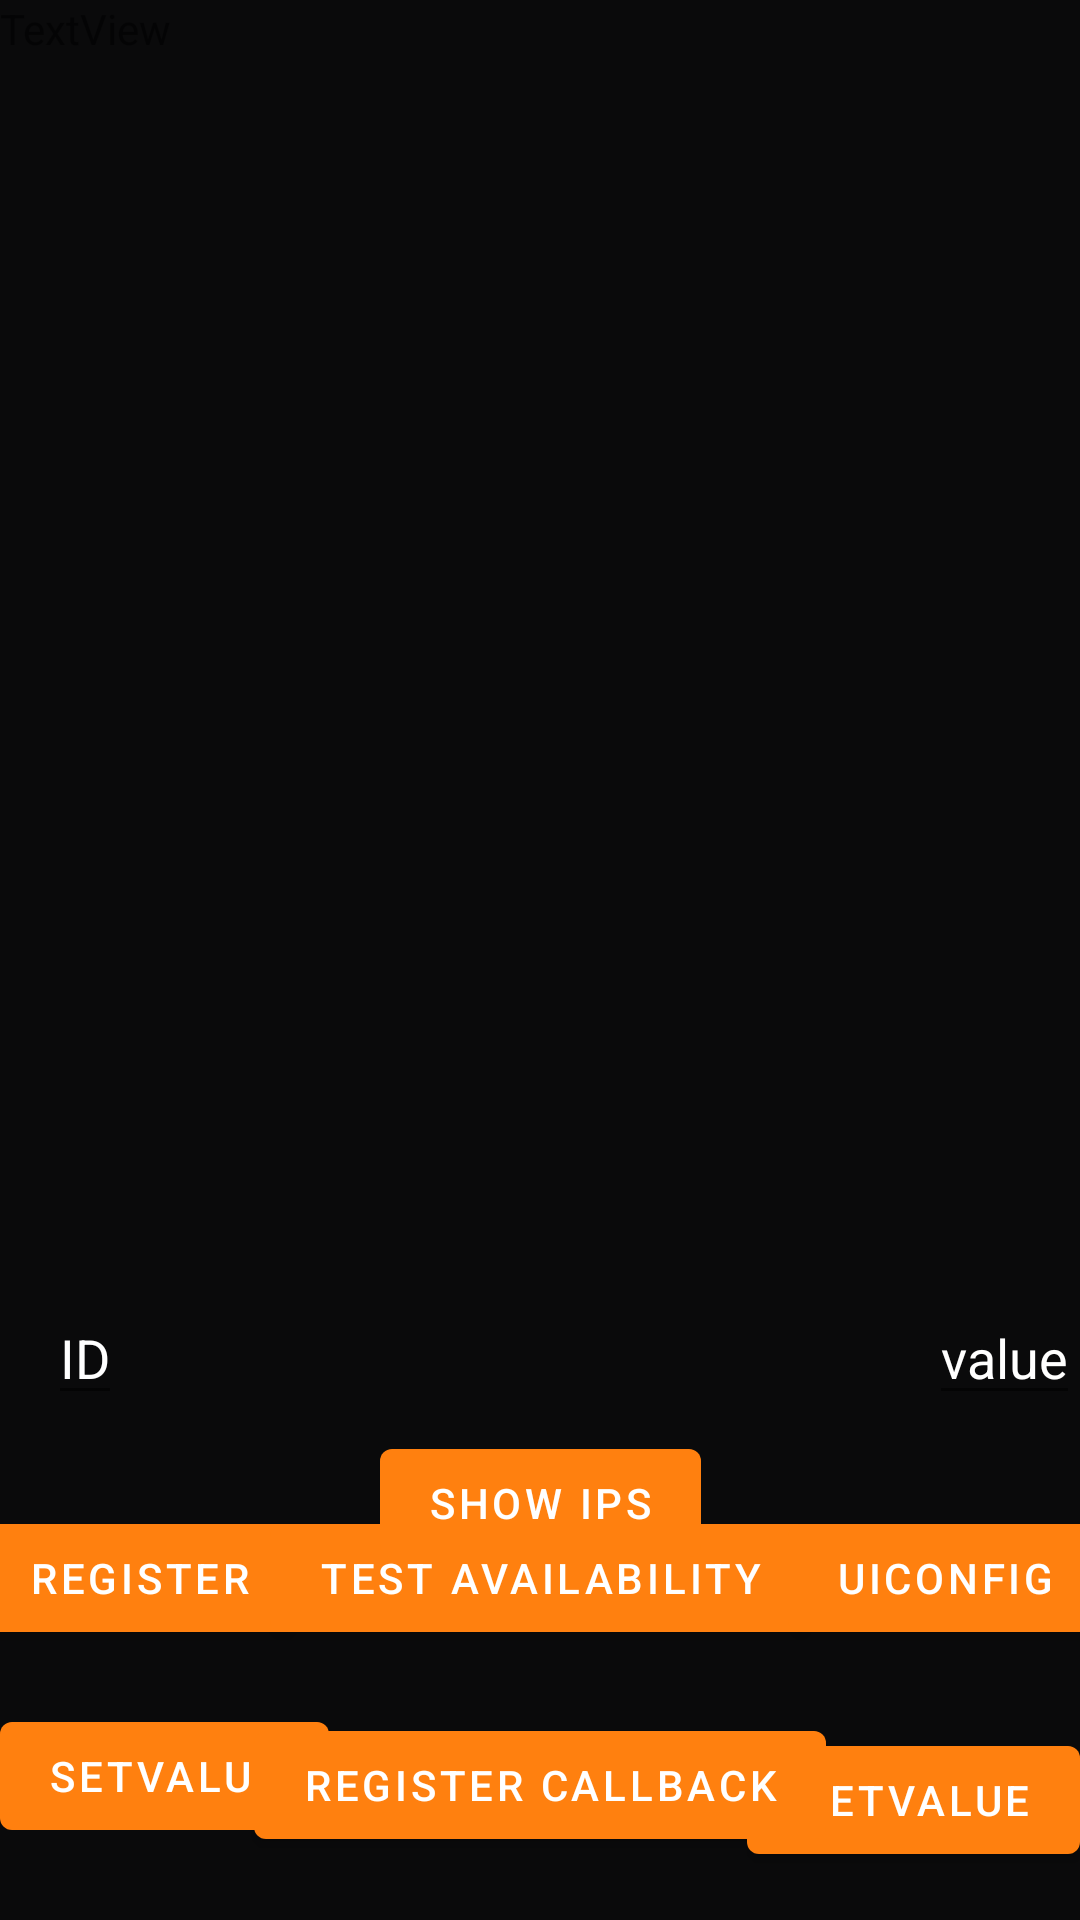

Produce the Android XML layout that renders to this screen, including the resource entries it uses.
<!-- AndroidManifest.xml: activity theme AppTheme.NoActionBar -->
<!-- res/layout/activity_server_test.xml -->
<?xml version="1.0" encoding="utf-8"?>
<androidx.constraintlayout.widget.ConstraintLayout xmlns:android="http://schemas.android.com/apk/res/android"
    xmlns:app="http://schemas.android.com/apk/res-auto"
    xmlns:tools="http://schemas.android.com/tools"
    android:layout_width="match_parent"
    android:layout_height="match_parent"
    tools:context=".server.ui.ServerTestActivity">

    <Button
        android:id="@+id/register"
        android:layout_width="wrap_content"
        android:layout_height="wrap_content"
        android:layout_marginBottom="90dp"
        android:text="Register"
        app:layout_constraintBottom_toBottomOf="parent"
        app:layout_constraintEnd_toStartOf="@+id/availability"
        app:layout_constraintHorizontal_bias="0.418"
        app:layout_constraintStart_toStartOf="parent" />

    <Button
        android:id="@+id/availability"
        android:layout_width="wrap_content"
        android:layout_height="wrap_content"
        android:layout_marginBottom="90dp"
        android:text="Test Availability"
        app:layout_constraintBottom_toBottomOf="parent"
        app:layout_constraintEnd_toEndOf="parent"
        app:layout_constraintStart_toStartOf="parent" />

    <Button
        android:id="@+id/setvalue"
        android:layout_width="wrap_content"
        android:layout_height="wrap_content"
        android:layout_marginEnd="53dp"
        android:layout_marginBottom="24dp"
        android:text="SetValue"
        app:layout_constraintBottom_toBottomOf="parent"
        app:layout_constraintEnd_toStartOf="@+id/button"
        app:layout_constraintHorizontal_bias="0.085"
        app:layout_constraintStart_toStartOf="parent" />

    <Button
        android:id="@+id/getvalue"
        android:layout_width="wrap_content"
        android:layout_height="wrap_content"
        android:layout_marginBottom="16dp"
        android:text="GetValue"
        app:layout_constraintBottom_toBottomOf="parent"
        app:layout_constraintEnd_toEndOf="parent"
        app:layout_constraintHorizontal_bias="0.9"
        app:layout_constraintStart_toEndOf="@+id/button" />

    <Button
        android:id="@+id/uiconfig"
        android:layout_width="wrap_content"
        android:layout_height="wrap_content"
        android:layout_marginBottom="90dp"
        android:text="UIConfig"
        app:layout_constraintBottom_toBottomOf="parent"
        app:layout_constraintEnd_toEndOf="parent"
        app:layout_constraintStart_toEndOf="@+id/availability" />

    <EditText
        android:id="@+id/id"
        android:layout_width="wrap_content"
        android:layout_height="wrap_content"
        android:layout_marginStart="16dp"
        android:text="ID"
        app:layout_constraintBottom_toTopOf="@+id/register"
        app:layout_constraintStart_toStartOf="parent"
        app:layout_constraintTop_toBottomOf="@+id/display" />

    <EditText
        android:id="@+id/value"
        android:layout_width="wrap_content"
        android:layout_height="wrap_content"
        android:text="value"
        app:layout_constraintBottom_toTopOf="@+id/uiconfig"
        app:layout_constraintEnd_toEndOf="parent"
        app:layout_constraintTop_toBottomOf="@+id/display" />

    <TextView
        android:id="@+id/display"
        android:layout_width="0dp"
        android:layout_height="400dp"
        android:text="TextView"
        app:layout_constraintEnd_toEndOf="parent"
        app:layout_constraintStart_toStartOf="parent"
        app:layout_constraintTop_toTopOf="parent" />

    <Button
        android:id="@+id/register_callback_button"
        android:layout_width="wrap_content"
        android:layout_height="wrap_content"
        android:text="Register Callback"
        app:layout_constraintBottom_toBottomOf="parent"
        app:layout_constraintEnd_toEndOf="@+id/availability"
        app:layout_constraintStart_toStartOf="@+id/availability"
        app:layout_constraintTop_toBottomOf="@+id/availability" />

    <Button
        android:id="@+id/showDeviceIps"
        android:layout_width="wrap_content"
        android:layout_height="wrap_content"
        android:layout_marginTop="100dp"
        android:text="Show IPs"
        app:layout_constraintBottom_toTopOf="@+id/availability"
        app:layout_constraintEnd_toEndOf="parent"
        app:layout_constraintStart_toStartOf="parent"
        app:layout_constraintTop_toBottomOf="@+id/display" />
</androidx.constraintlayout.widget.ConstraintLayout>
<!-- resources referenced by this layout -->
<resources>
  <style name="AppTheme.NoActionBar">
          <item name="windowActionBar">false</item>
          <item name="windowNoTitle">true</item>
      </style>
</resources>
